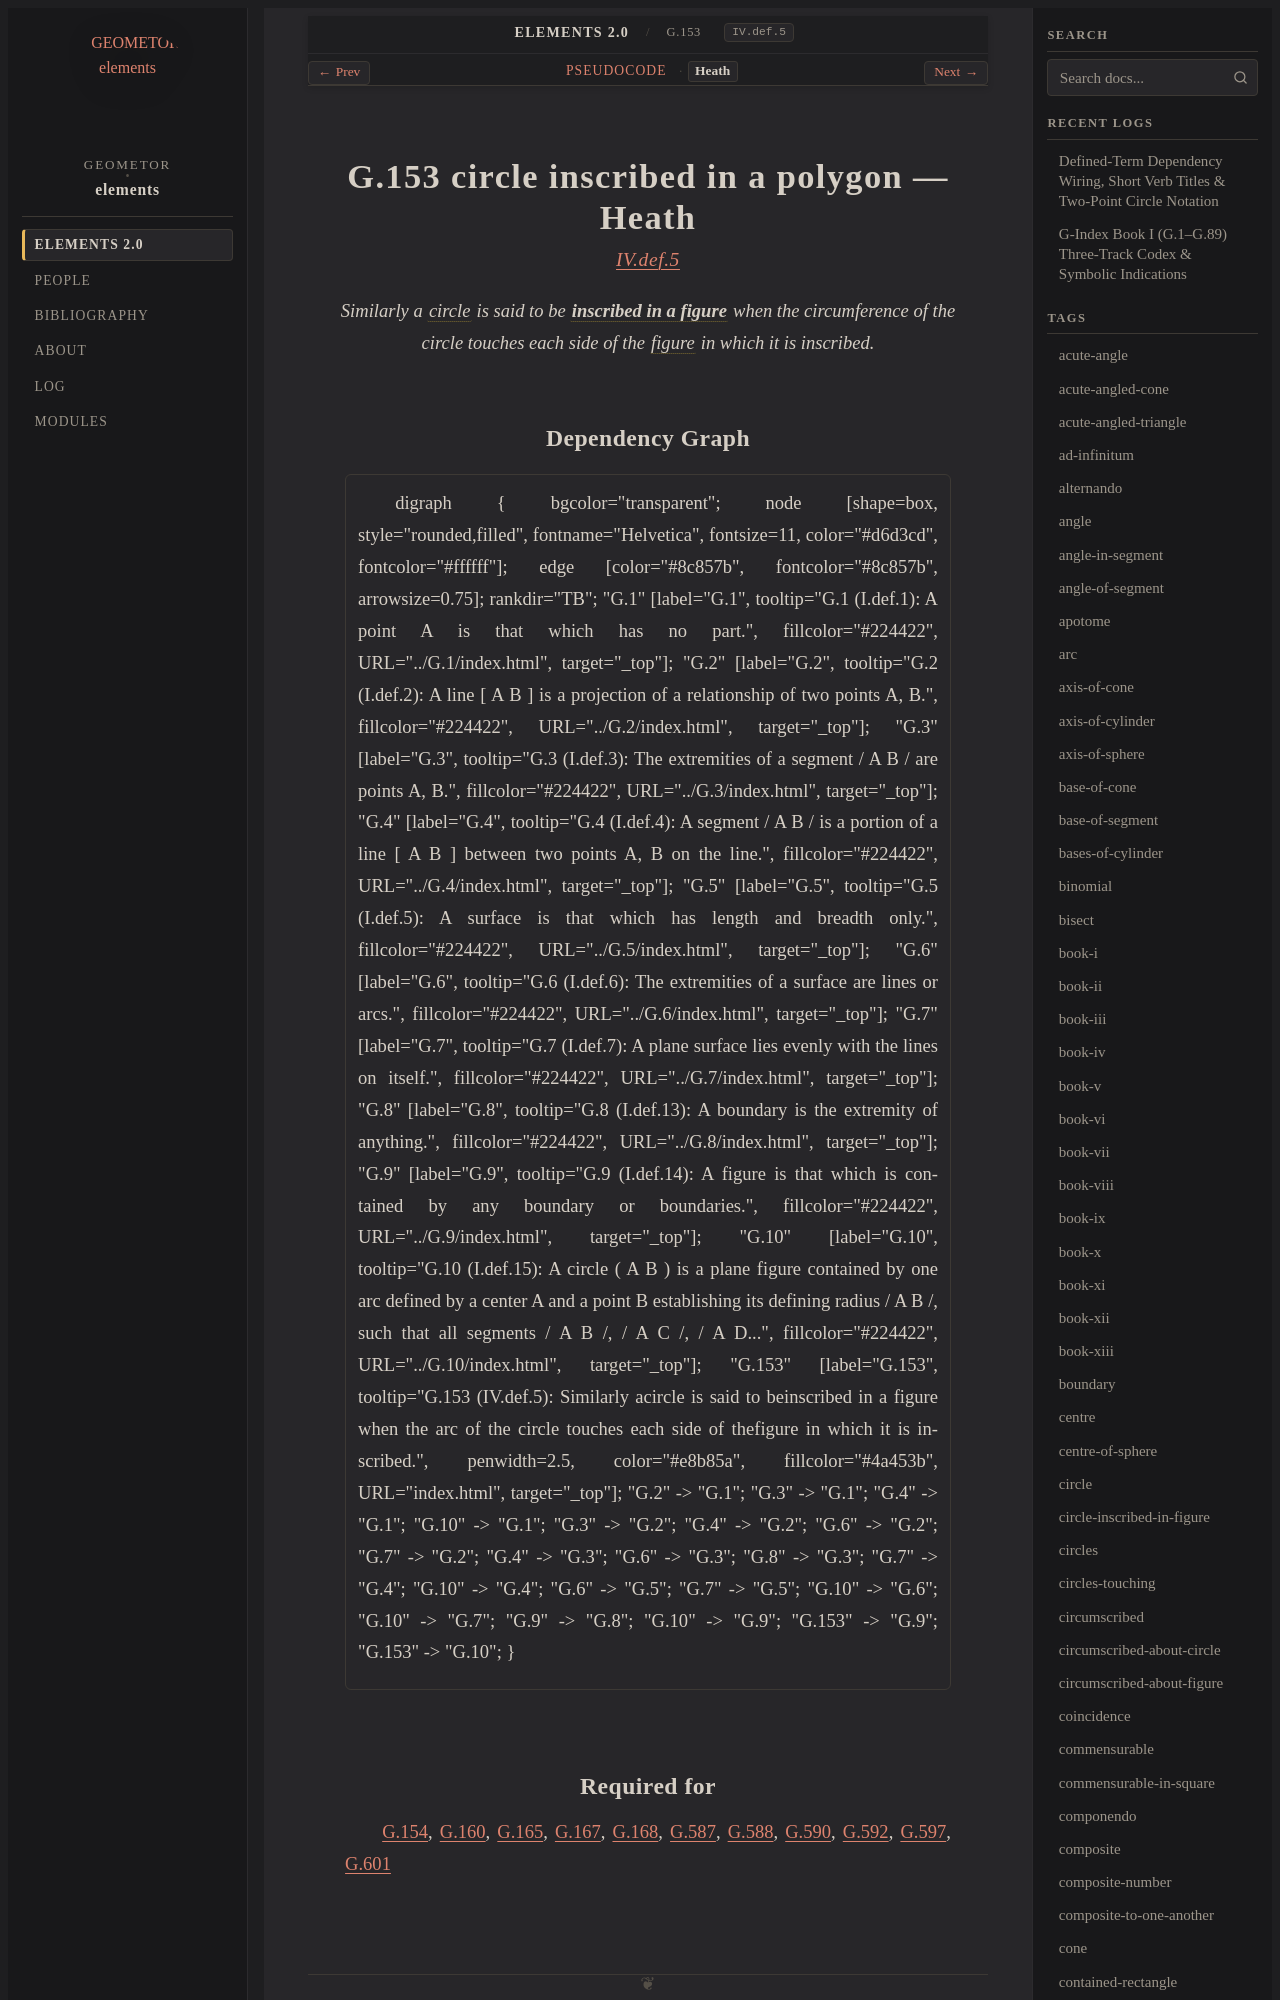

repository: geometor/elements · page: elements2/G.153/heath.html · generator: sphinx

:canonical_id: G.153
:original_id: IV.def.5
:title: G.153 circle inscribed in a polygon
:volume: II
:book: IV
:type: def

G.153 circle inscribed in a polygon — Heath
===========================================

.. rubric:: `IV.def.5 <https://geometor.github.io/euclid/heath/volume_II/book_iv/definitions/#iv-def-5>`_

.. enunciation::

   Similarly a :term:`circle <G.10>` is said to be :term:`**inscribed in a figure** <circle-inscribed-in-figure>` when the circumference of the circle touches each side of the :term:`figure <G.9>` in which it is inscribed.
